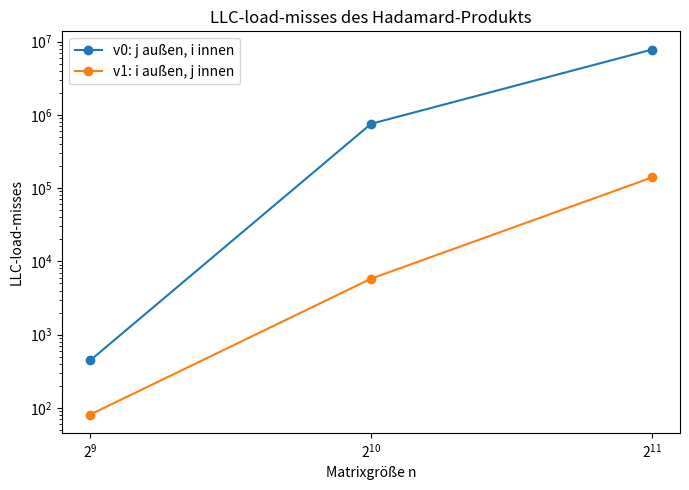
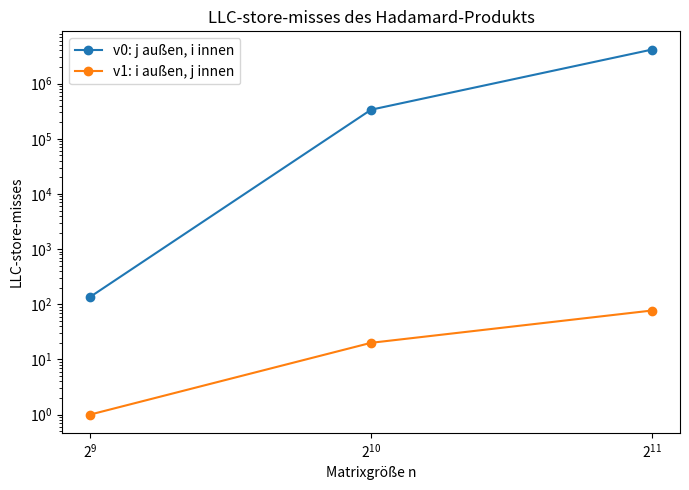
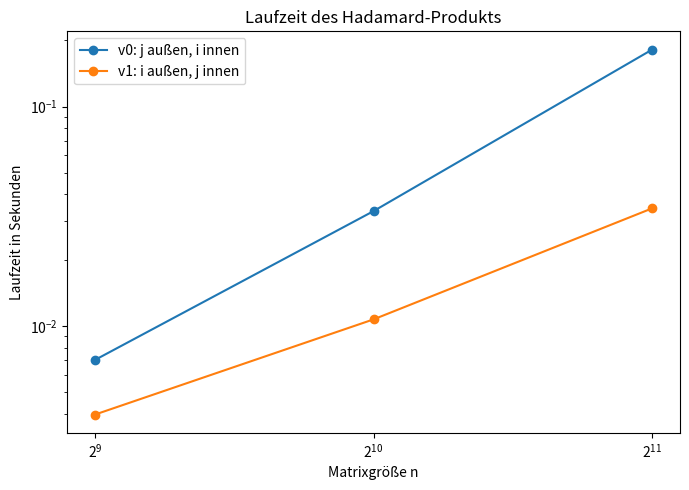

The matplotlib source for these figures, in order:
import matplotlib.pyplot as plt

# Messdaten aus perf
n = [512, 1024, 2048]

# Variante 0: j außen, i innen
load_v0 = [444, 753962, 7780523]
store_v0 = [136, 336807, 4146135]
time_v0 = [0.007024509, 0.033429724, 0.181725296]

# Variante 1: i außen, j innen
load_v1 = [81, 5799, 139804]
store_v1 = [1, 20, 77]
time_v1 = [0.003961967, 0.010746731, 0.034410404]

# -----------------------------
# Grafik 1: LLC-load-misses
# -----------------------------
plt.figure(figsize=(7, 5))
plt.plot(n, load_v0, marker="o", label="v0: j außen, i innen")
plt.plot(n, load_v1, marker="o", label="v1: i außen, j innen")
plt.xscale("log", base=2)
plt.yscale("log")
plt.xlabel("Matrixgröße n")
plt.ylabel("LLC-load-misses")
plt.title("LLC-load-misses des Hadamard-Produkts")
plt.legend()
plt.tight_layout()
plt.savefig("llc_load_misses.png", dpi=300)
plt.show()

# -----------------------------
# Grafik 2: LLC-store-misses
# -----------------------------
plt.figure(figsize=(7, 5))
plt.plot(n, store_v0, marker="o", label="v0: j außen, i innen")
plt.plot(n, store_v1, marker="o", label="v1: i außen, j innen")
plt.xscale("log", base=2)
plt.yscale("log")
plt.xlabel("Matrixgröße n")
plt.ylabel("LLC-store-misses")
plt.title("LLC-store-misses des Hadamard-Produkts")
plt.legend()
plt.tight_layout()
plt.savefig("llc_store_misses.png", dpi=300)
plt.show()

# -----------------------------
# Grafik 3: Laufzeit
# -----------------------------
plt.figure(figsize=(7, 5))
plt.plot(n, time_v0, marker="o", label="v0: j außen, i innen")
plt.plot(n, time_v1, marker="o", label="v1: i außen, j innen")
plt.xscale("log", base=2)
plt.yscale("log")
plt.xlabel("Matrixgröße n")
plt.ylabel("Laufzeit in Sekunden")
plt.title("Laufzeit des Hadamard-Produkts")
plt.legend()
plt.tight_layout()
plt.savefig("runtime.png", dpi=300)
plt.show()
